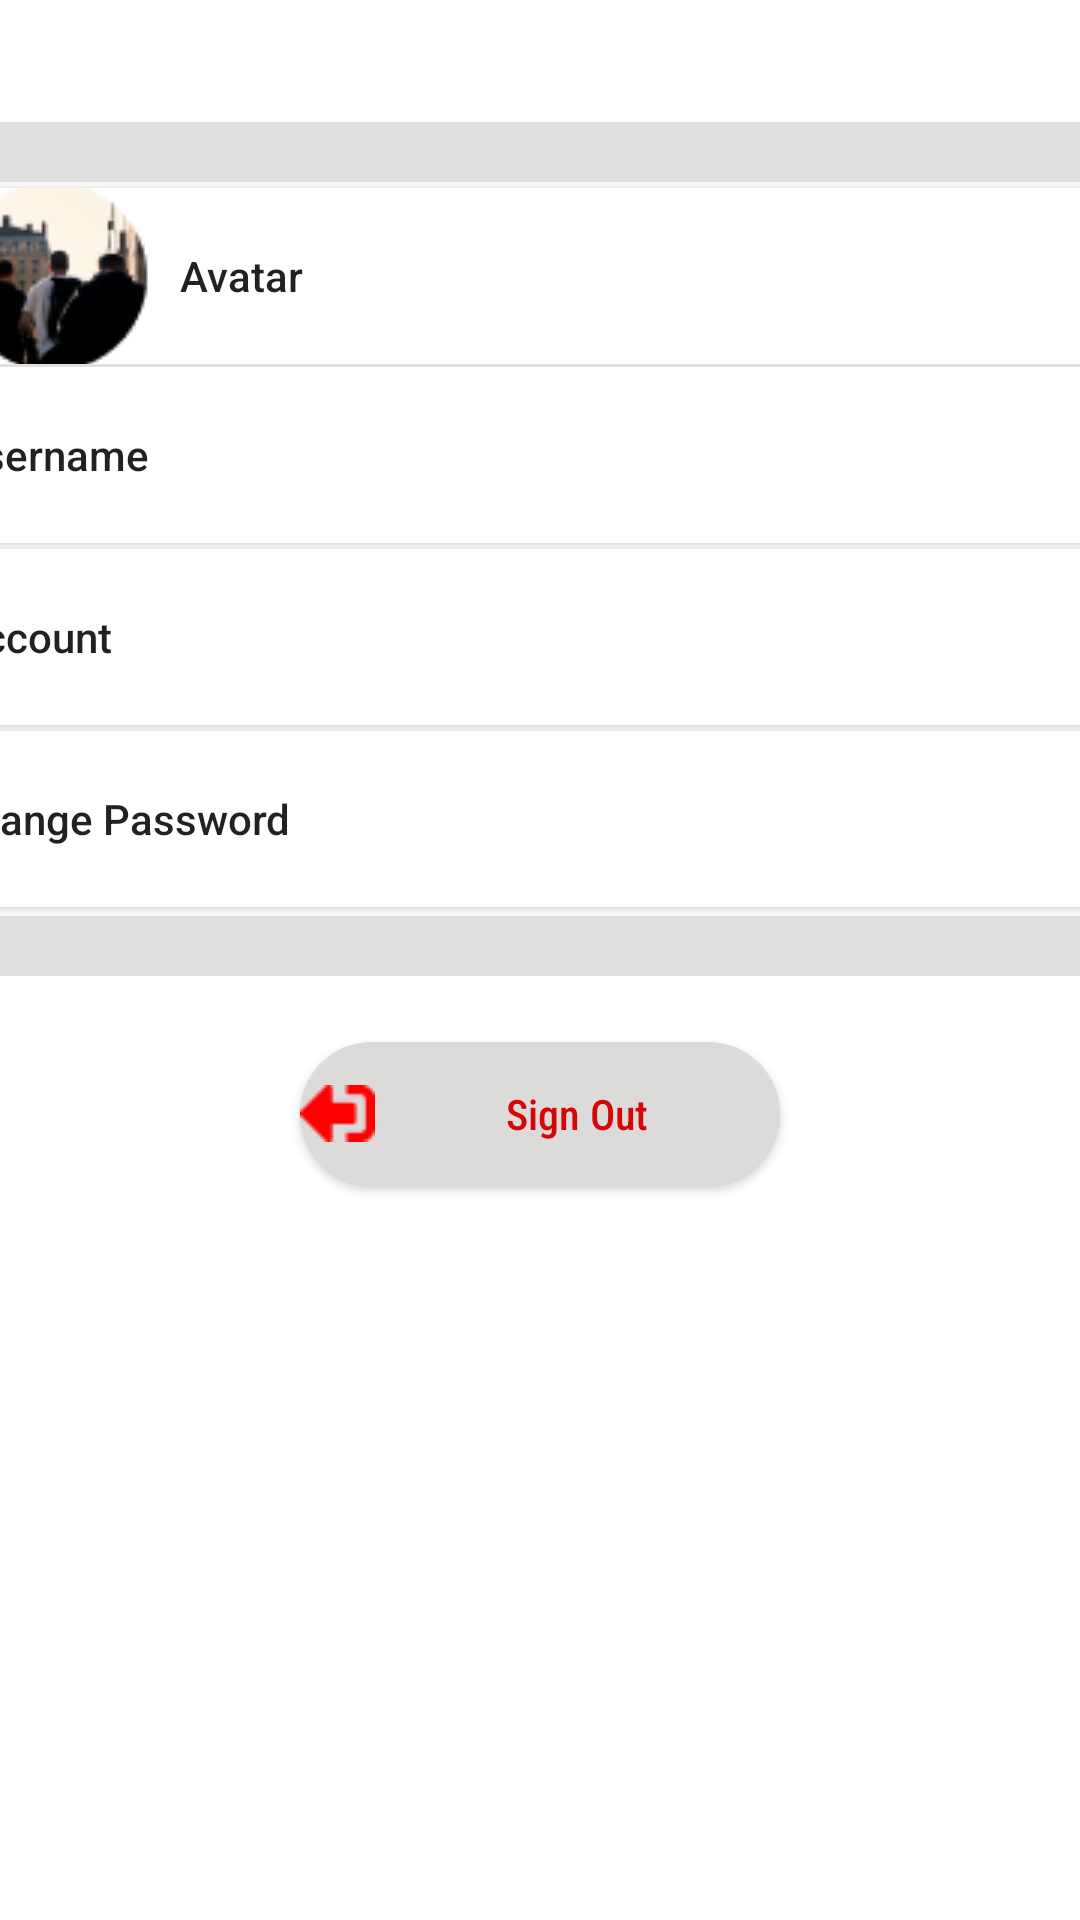

Android layout source for this screen:
<!-- AndroidManifest.xml: application theme Theme.TasKing -->
<!-- res/layout/fragment_account.xml -->
<?xml version="1.0" encoding="utf-8"?>
<androidx.constraintlayout.widget.ConstraintLayout xmlns:android="http://schemas.android.com/apk/res/android"
    xmlns:app="http://schemas.android.com/apk/res-auto"
    xmlns:tools="http://schemas.android.com/tools"
    android:layout_width="match_parent"
    android:layout_height="match_parent"
    android:background="@color/white"
    android:textAlignment="center">


    <View
        android:id="@+id/divider"
        android:layout_width="409dp"
        android:layout_height="20dp"
        android:layout_marginStart="1dp"
        android:layout_marginTop="91dp"
        android:layout_marginEnd="1dp"
        android:background="?android:attr/listDivider"
        app:layout_constraintBottom_toTopOf="@+id/changeAvatar"
        app:layout_constraintEnd_toEndOf="parent"
        app:layout_constraintStart_toStartOf="parent"
        app:layout_constraintTop_toTopOf="parent" />

    <View
        android:id="@+id/divider3"
        android:layout_width="409dp"
        android:layout_height="20dp"
        android:layout_marginStart="1dp"
        android:layout_marginEnd="1dp"
        android:layout_marginBottom="365dp"
        android:background="?android:attr/listDivider"
        app:layout_constraintBottom_toBottomOf="parent"
        app:layout_constraintEnd_toEndOf="parent"
        app:layout_constraintStart_toStartOf="parent"
        app:layout_constraintTop_toBottomOf="@+id/changePassword" />

    <Button
        android:id="@+id/changeAvatar"
        android:layout_width="391dp"
        android:layout_height="58.75dp"
        android:layout_marginTop="2dp"
        android:layout_marginBottom="1dp"
        android:background="#FFFFFF"
        android:drawableStart="@drawable/profile"
        android:drawableEnd="@drawable/next"
        android:drawablePadding="10dp"
        android:text="Avatar"
        android:textAlignment="textStart"
        android:textAllCaps="false"
        app:layout_constraintBottom_toTopOf="@+id/changeUsername"
        app:layout_constraintEnd_toEndOf="parent"
        app:layout_constraintStart_toStartOf="parent"
        app:layout_constraintTop_toBottomOf="@+id/divider" />

    <Button
        android:id="@+id/changePassword"
        android:layout_width="391dp"
        android:layout_height="58.75dp"
        android:layout_marginTop="1dp"
        android:layout_marginBottom="3dp"
        android:background="#FFFFFF"
        android:drawableEnd="@drawable/next"
        android:text="Change Password"
        android:textAlignment="textStart"
        android:textAllCaps="false"
        app:layout_constraintBottom_toTopOf="@+id/divider3"
        app:layout_constraintEnd_toEndOf="parent"
        app:layout_constraintHorizontal_bias="0.55"
        app:layout_constraintStart_toStartOf="parent"
        app:layout_constraintTop_toBottomOf="@+id/changeEmail" />

    <Button
        android:id="@+id/changeUsername"
        android:layout_width="391dp"
        android:layout_height="58.75dp"
        android:layout_marginStart="1dp"
        android:background="#FFFFFF"
        android:drawableEnd="@drawable/next"
        android:text="Username"
        android:textAlignment="textStart"
        android:textAllCaps="false"
        app:layout_constraintBottom_toTopOf="@+id/changeEmail"
        app:layout_constraintEnd_toEndOf="parent"
        app:layout_constraintStart_toStartOf="parent"
        app:layout_constraintTop_toBottomOf="@+id/changeAvatar" />

    <Button
        android:id="@+id/changeEmail"
        android:layout_width="391dp"
        android:layout_height="58.75dp"
        android:layout_marginStart="1dp"
        android:layout_marginTop="2dp"
        android:layout_marginBottom="1dp"
        android:background="#FFFFFF"
        android:drawableEnd="@drawable/next"
        android:text="Account"
        android:textAlignment="textStart"
        android:textAllCaps="false"
        app:layout_constraintBottom_toTopOf="@+id/changePassword"
        app:layout_constraintEnd_toEndOf="parent"
        app:layout_constraintStart_toStartOf="parent"
        app:layout_constraintTop_toBottomOf="@+id/changeUsername" />

    <Button
        android:id="@+id/signOut"
        android:layout_width="match_parent"
        android:layout_height="wrap_content"
        android:layout_marginStart="100dp"
        android:layout_marginTop="30dp"
        android:layout_marginEnd="100dp"
        android:layout_marginBottom="253dp"
        android:background="@drawable/radius_btn"
        android:backgroundTint="#DDDADA"
        android:drawableStart="@drawable/signoutbutton"
        android:fontFamily="sans-serif-condensed-medium"
        android:text="Sign Out"
        android:textAllCaps="false"
        android:textColor="#D80505"
        app:layout_constraintBottom_toBottomOf="parent"
        app:layout_constraintEnd_toEndOf="parent"
        app:layout_constraintStart_toStartOf="parent"
        app:layout_constraintTop_toBottomOf="@+id/divider3" />

</androidx.constraintlayout.widget.ConstraintLayout>
<!-- resources referenced by this layout -->
<resources>
  <color name="white">#FFFFFFFF</color>
  <!-- drawable next: png bitmap (drawable, 245 bytes) -->
  <!-- drawable profile: png bitmap (drawable, 6524 bytes) -->
  <!-- drawable radius_btn (drawable) -->
  <?xml version="1.0" encoding="utf-8"?>
  <shape xmlns:android="http://schemas.android.com/apk/res/android">
  <solid android:color="#fff"/>
      <corners
  
          android:topRightRadius="45dp"
          android:bottomLeftRadius="45dp"
          android:bottomRightRadius="45dp"
          android:topLeftRadius="45dp"
          />
  </shape>
  <!-- drawable signoutbutton: png bitmap (drawable, 336 bytes) -->
  <style name="Theme.TasKing" parent="Theme.AppCompat.Light.NoActionBar">
          
          <item name="colorPrimary">@color/purple_500</item>
          <item name="colorPrimaryVariant">@color/purple_700</item>
          <item name="colorOnPrimary">@color/white</item>
          
          <item name="colorSecondary">@color/teal_200</item>
          <item name="colorSecondaryVariant">@color/teal_700</item>
          <item name="colorOnSecondary">@color/black</item>
          
          <item name="android:statusBarColor">?attr/colorPrimaryVariant</item>
          
          <item name="windowActionBar">false</item>
          <item name="windowNoTitle">true</item>
  
      </style>
  <color name="purple_500">#FF6200EE</color>
  <color name="purple_700">#FF3700B3</color>
  <color name="teal_200">#FF03DAC5</color>
  <color name="teal_700">#FF018786</color>
  <color name="black">#FF000000</color>
</resources>
